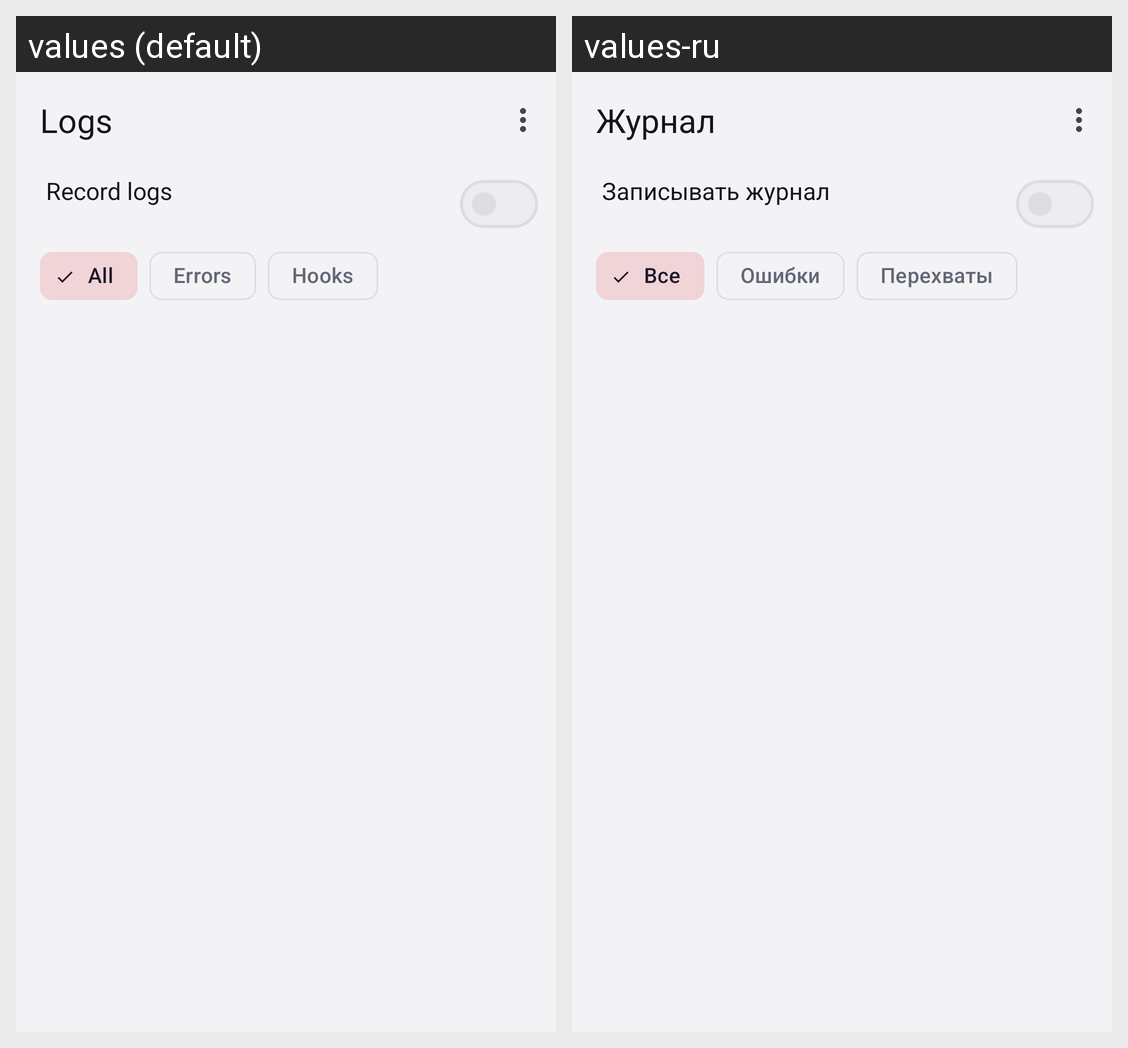

For this localized Android screen grid, give each drawn string resource with its value in every locale shown.
Android screen res/layout/activity_log.xml rendered under 2 locales, left to right: values (default), values-ru. Device: Nexus 5 (rendered at 1080×1920; each locale shown at half size, 540×960, under a caption strip naming it); theme Theme.RedMagicTweaks.
Strings drawn on this screen, with the default value and each locale's value (text and hints the layout hard-codes, and strings that could not be matched under every locale, appear in the picture but are not listed):

logs
  values: Logs
  values-ru: Журнал

log_switch
  values: Record logs
  values-ru: Записывать журнал

all
  values: All
  values-ru: Все

errors
  values: Errors
  values-ru: Ошибки

hooks
  values: Hooks
  values-ru: Перехваты
